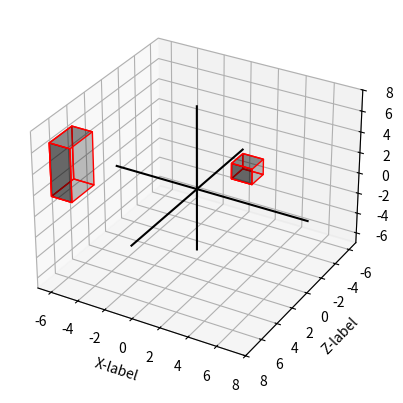

This chart was generated by the following Python code: (Note: this script raises an exception after producing the figure.)
import numpy as np
import matplotlib.pyplot as plt
from mpl_toolkits.mplot3d.art3d import Poly3DCollection
import random

class Solid:
    def __init__(self):
        self.points = []

    def plot(self):
        pass

    def scale(self, matrix):
        self.points = matrix.dot(self.points.T).T

    def translation(self, t):
        self.points = self.points + t

class Quadrilatero(Solid):

    def __init__(self, points):
        super(Quadrilatero, self).__init__()
        self.points = points

    def __repr__(self):
        return f'Quadrilateral: (centroid: {self.centroid})'

    @property
    def arestas(self):
        arestas = np.array([
            [self.points[0], self.points[1]],
            [self.points[0], self.points[2]],
            [self.points[2], self.points[3]],
            [self.points[1], self.points[3]],
            [self.points[1], self.points[5]],
            [self.points[5], self.points[7]],
            [self.points[7], self.points[3]],
            [self.points[5], self.points[4]],
            [self.points[4], self.points[6]],
            [self.points[6], self.points[7]],
            [self.points[0], self.points[4]],
            [self.points[2], self.points[6]],
        ])

        return arestas

    @property
    def faces(self):
        faces = np.array([
            [self.points[0], self.points[1], self.points[5], self.points[4]],
            [self.points[2], self.points[6], self.points[7], self.points[3]],
            [self.points[0], self.points[2], self.points[3], self.points[1]],
            [self.points[3], self.points[1], self.points[5], self.points[7]],
            [self.points[0], self.points[4], self.points[6], self.points[2]],
            [self.points[3], self.points[7], self.points[5], self.points[1]]
        ])

        return faces

    @property
    def centroid(self):
        return np.mean(self.points, axis = 0)

    @property
    def i(self):
        return self.points.min()

    @property
    def f(self):
        return self.points.max()

    def plot(self, center = True):
        # print(self)
        i = self.points.min()
        f = self.points.max()
        k = f
        axis_values = np.arange(i, k+1, 0.1)
        zeros = np.zeros(axis_values.shape)
        fig = plt.figure()
        ax = fig.add_subplot(111, projection='3d')
        ax.set_xlim3d(i, f)
        ax.set_xlabel('X-label')
        ax.set_ylim3d(f, i)
        ax.set_ylabel('Z-label')
        ax.set_zlim3d(i, f)
        ax.set_zlabel('Y-label')
        ax.add_collection3d(Poly3DCollection(self.faces, facecolors='black', linewidths=1, edgecolors='r', alpha=.25))
        ax.plot3D(axis_values, zeros, zeros, c='black')
        ax.plot3D(zeros, axis_values, zeros, c='black')
        ax.plot3D(zeros, zeros, axis_values, c='black')
        # if center:
        # 	print(self.centroid)
        plt.show()


class Piramide(Solid):

    def __init__(self, points):
        super(Piramide, self).__init__()
        self.points = points

    def __repr__(self):
        return f'Pyramid: (centroid: {self.centroid})'

    @property
    def arestas(self):
        arests = np.array([
            [self.points[0], self.points[1]],
            [self.points[1], self.points[2]],
            [self.points[2], self.points[3]],
            [self.points[3], self.points[0]],
            [self.points[0], self.points[4]],
            [self.points[1], self.points[4]],
            [self.points[2], self.points[4]],
            [self.points[3], self.points[4]]
        ])

        return arests

    @property
    def faces(self):
        faces = np.array([
            [self.points[0], self.points[1], self.points[2], self.points[3]],
            [self.points[0], self.points[1], self.points[4]],
            [self.points[1], self.points[2], self.points[4]],
            [self.points[2], self.points[3], self.points[4]],
            [self.points[3], self.points[0], self.points[4]]
        ])

        return faces

    @property
    def centroid(self):
        # base_points = self.points[0:4]
        # apex = self.points[4]
        #
        # sum_x = np.sum(base_points)
        # sum_y = np.sum(base_points)
        # sum_z = np.sum(base_points)
        # base_center = np.array([sum_x, sum_y, sum_z]) / base_points.shape[0]
        #
        # center = (apex - base_center) / 4
        # return center

        return np.mean(self.points, axis = 0)

    @property
    def i(self):
        return self.points.min()

    @property
    def f(self):
        return self.points.max()

    def plot(self, center = True):
        # print(self)
        i = self.points.min()
        f = self.points.max()

        k = f
        axis_values = np.arange(i, k + 1, 0.1)
        zeros = np.zeros(axis_values.shape)
        fig = plt.figure()
        ax = fig.add_subplot(111, projection='3d')
        ax.set_xlim3d(i, f)
        ax.set_xlabel('X-label')
        ax.set_ylim3d(f, i)
        ax.set_ylabel('Z-label')
        ax.set_zlim3d(i, f)
        ax.set_zlabel('Y-label')
        ax.add_collection3d(Poly3DCollection(self.faces, facecolors='black', linewidths=1, edgecolors='r', alpha=.25))
        ax.plot3D(axis_values, zeros, zeros, c='black')
        ax.plot3D(zeros, axis_values, zeros, c='black')
        ax.plot3D(zeros, zeros, axis_values, c='black')
        # if center:
        # 	print(self.centroid)
        plt.show()

class Mundo:

    def __init__(self):
        self.solids = []
        self.base_vectors = np.array([[1, 0, 0], [0, 1, 0], [0, 0, 1]])

    def add_solid(self, solid):
        self.solids.append(solid)

    @property
    def f(self):
        p = []
        for i in range(len(self.solids)):
            p += [self.solids[i].i]
            p += [self.solids[i].f]
        p = np.array(p)
        return p.max()

    @property
    def i(self):
        p = []
        for i in range(len(self.solids)):
            p += [self.solids[i].i]
            p += [self.solids[i].f]
        p = np.array(p)
        return p.min()

    @property
    def center(self):
        at = np.array([0, 0, 0], dtype=np.float32)
        # for s in self.solids:
        # 	at += s.centroid

        at = self.solids[0].centroid + self.solids[2].centroid
        # return at / len(self.solids)
        return at / 2

    def change_base(self, eye):
        at = self.center
        n = (at - eye)
        n = np.divide(n,np.linalg.norm(n))

        # create random vector aux
        x = random.uniform(1, 5)
        y = random.uniform(1, 5)
        z = random.uniform(1, 5)
        aux = np.array([x, y, -z])
        # aux = aux / aux.dot(aux)
        # print(f'Random vector: {aux}')

        # get perpendicular vector "v"
        v = np.cross(n,aux)
        v = np.divide(v,np.linalg.norm(v))
        # get the final vector "s"
        s = np.cross(n,v)
        s = np.divide(s,np.linalg.norm(s))

        # T = self.base_vectors.copy()
        self.base_vectors = np.array([
            # n, v, s
            # n, s, v
            v, n, s
            # v, s, n
            # s, n, v
            # s, v, n
        ])
        R = self.base_vectors.copy()
        R = np.linalg.inv(R)
        # print(R.shape, self.solids[0].points.shape)
        for idx, solid in enumerate(self.solids):
            # for i in range(self.solids[idx].points.shape[0]):
            #     self.solids[idx].points[i] = R.dot(self.solids[idx].points[i])
            self.solids[idx].points = R.dot(self.solids[idx].points.T).T
            # print(self.solids[idx].points)



    def plot(self, changed_base = False, eye = [0,0,0]):


        # n = n / n.dot(n)
        # exit(1)

        if not changed_base:
            self.solids[0].points = self.solids[0].points + [2,-3, 0]
            self.solids[2].points = self.solids[2].points + [6,-2, 0]

            self.solids[1].points = self.solids[1].points + [-6,5,2]
            self.solids[3].points = self.solids[3].points + [-2,5,2]

        i = min(self.solids[0].points.min(), self.solids[2].points.min())
        f = max(self.solids[0].points.max(), self.solids[2].points.max())

        n = self.center - eye
            # exit(1)

        if not changed_base:
            axis_values = np.arange(int(self.i), int(self.f) + 1, 0.1)
            fig = plt.figure()
            ax = fig.add_subplot(111, projection='3d')
            ax.set_xlim3d(int(self.i-1), int(self.f+1))
            ax.set_xlabel('X-label')
            ax.set_ylim3d(int(self.f+1), int(self.i-1))
            ax.set_ylabel('Z-label')
            ax.set_zlim3d(int(self.i-1), int(self.f+1))
            ax.set_zlabel('Y-label')
        elif changed_base:
            print(i, f)
            axis_values = np.arange(int(self.i), int(self.f) + 1, 0.1)
            fig = plt.figure()
            ax = fig.add_subplot(111, projection='3d')
            ax.set_xlim3d(int(i), int(f))
            ax.set_xlabel('X-label')
            ax.set_ylim3d(int(f), int(i))
            ax.set_ylabel('Z-label')
            ax.set_zlim3d(int(i), int(f))
            ax.set_zlabel('Y-label')

            # self.solids[1].translation([-15, 0, 0])
            # self.solids[3].translation([-15, 0, 0])


        # if not changed_base:
        #     print(self.center, eye, n)
        #     ax.plot3D(self.center[0] * axis_values,
        #               self.center[1] * axis_values,
        #               self.center[2] * axis_values, c='red')
        #
        #     ax.plot3D(eye[0] * axis_values,
        #               eye[1] * axis_values,
        #               eye[2] * axis_values, c='red')
        #
        #     ax.plot3D(n[0] * axis_values,
        #               n[1] * axis_values,
        #               n[2] * axis_values, c='blue')
        if not changed_base:
            ax.plot3D(self.base_vectors[0][0] * axis_values,
                      self.base_vectors[0][1] * axis_values,
                      self.base_vectors[0][2] * axis_values, c='black')
            ax.plot3D(self.base_vectors[1][0] * axis_values,
                      self.base_vectors[1][1] * axis_values,
                      self.base_vectors[1][2] * axis_values, c='black')
            ax.plot3D(self.base_vectors[2][0] * axis_values,
                      self.base_vectors[2][1] * axis_values,
                      self.base_vectors[2][2] * axis_values, c='black')
        # ax.plot3D(zeros, axis_values, zeros, c='black')
        # ax.plot3D(zeros, zeros, axis_values, c='black')
        if not changed_base:
            for i in range(len(self.solids)):
                ax.add_collection3d(
                    Poly3DCollection(self.solids[i].faces, facecolors='black',
                                     linewidths=1, edgecolors='r', alpha=.25))

        else:
            ax.add_collection3d(
                Poly3DCollection(self.solids[0].faces, facecolors='black',
                                 linewidths=1, edgecolors='r', alpha=.25))
            ax.add_collection3d(
                Poly3DCollection(self.solids[2].faces, facecolors='black',
                                 linewidths=1, edgecolors='r', alpha=.25))

        plt.show()
        # if not changed_base:
            # self.solids[0].translation(n)
            # self.solids[1].translation(n)
            # self.solids[2].translation(n)
            # self.solids[3].translation(-n)
            # print(self.solids[0], self.solids[0].points)
            # print()


if __name__ == '__main__':
    center = [0,0,0]
    a = 1.5
    dx = dy = dz = a/2

    cube = np.array([
        [-dx, 0, -dz],
        [-dx, 0, dz],
        [-dx, 2*dy, -dz],
        [-dx, 2*dy, dz],
        [dx, 0, -dz],
        [dx, 0, dz],
        [dx, 2*dy, -dz],
        [dx, 2*dy, dz]
    ])
    cube[:,[1, 2]] = cube[:,[2, 1]]
    cube = Quadrilatero(cube)

    x = 1.5
    y = 5.0
    z = 2.5

    paral = np.array([
        [0, 0, 0],
        [0, 0, z],
        [0, y, 0],
        [0, y, z],
        [x, 0, 0],
        [x, 0, z],
        [x, y, 0],
        [x, y, z]
    ])

    paral[:, [1, 2]] = paral[:, [2, 1]]
    paral = Quadrilatero(paral)

    pyr = np.array([
        [-1,0,1],
        [1,0,1],
        [1, 0, -1],
        [-1, 0, -1],
        [0,3,0]
    ])
    pyr[:, [1,2]] = pyr[:, [2,1]]
    pyr = Piramide(pyr)

    k1 = 3.0
    k2 = 1.3
    h = 2.5
    trunk = np.array([
        [-k1/2, 0, -k1/2],
        [-k1/2, 0, k1/2],
        [-k2/2, h, -k2/2],
        [-k2/2, h, k2/2],

        [k1/2, 0, -k1/2],
        [k1/2, 0, k1/2],
        [k2/2, h, -k2/2],
        [k2/2, h, k2/2],
    ])

    trunk[:, [1,2]] = trunk[:, [2,1]]
    trunk = Quadrilatero(trunk)

    x = np.random.uniform(3,2)
    y = np.random.uniform(2,3)
    z = np.random.uniform(1,2)

    x = 8
    y = 1
    z = 4

    mundo = Mundo()

    mundo.add_solid(cube)
    mundo.add_solid(paral)
    mundo.add_solid(pyr)
    mundo.add_solid(trunk)
    e = [x, z, y]
    mundo.plot(eye=e)

    mundo.change_base(e)
    mundo.plot(changed_base = True)

